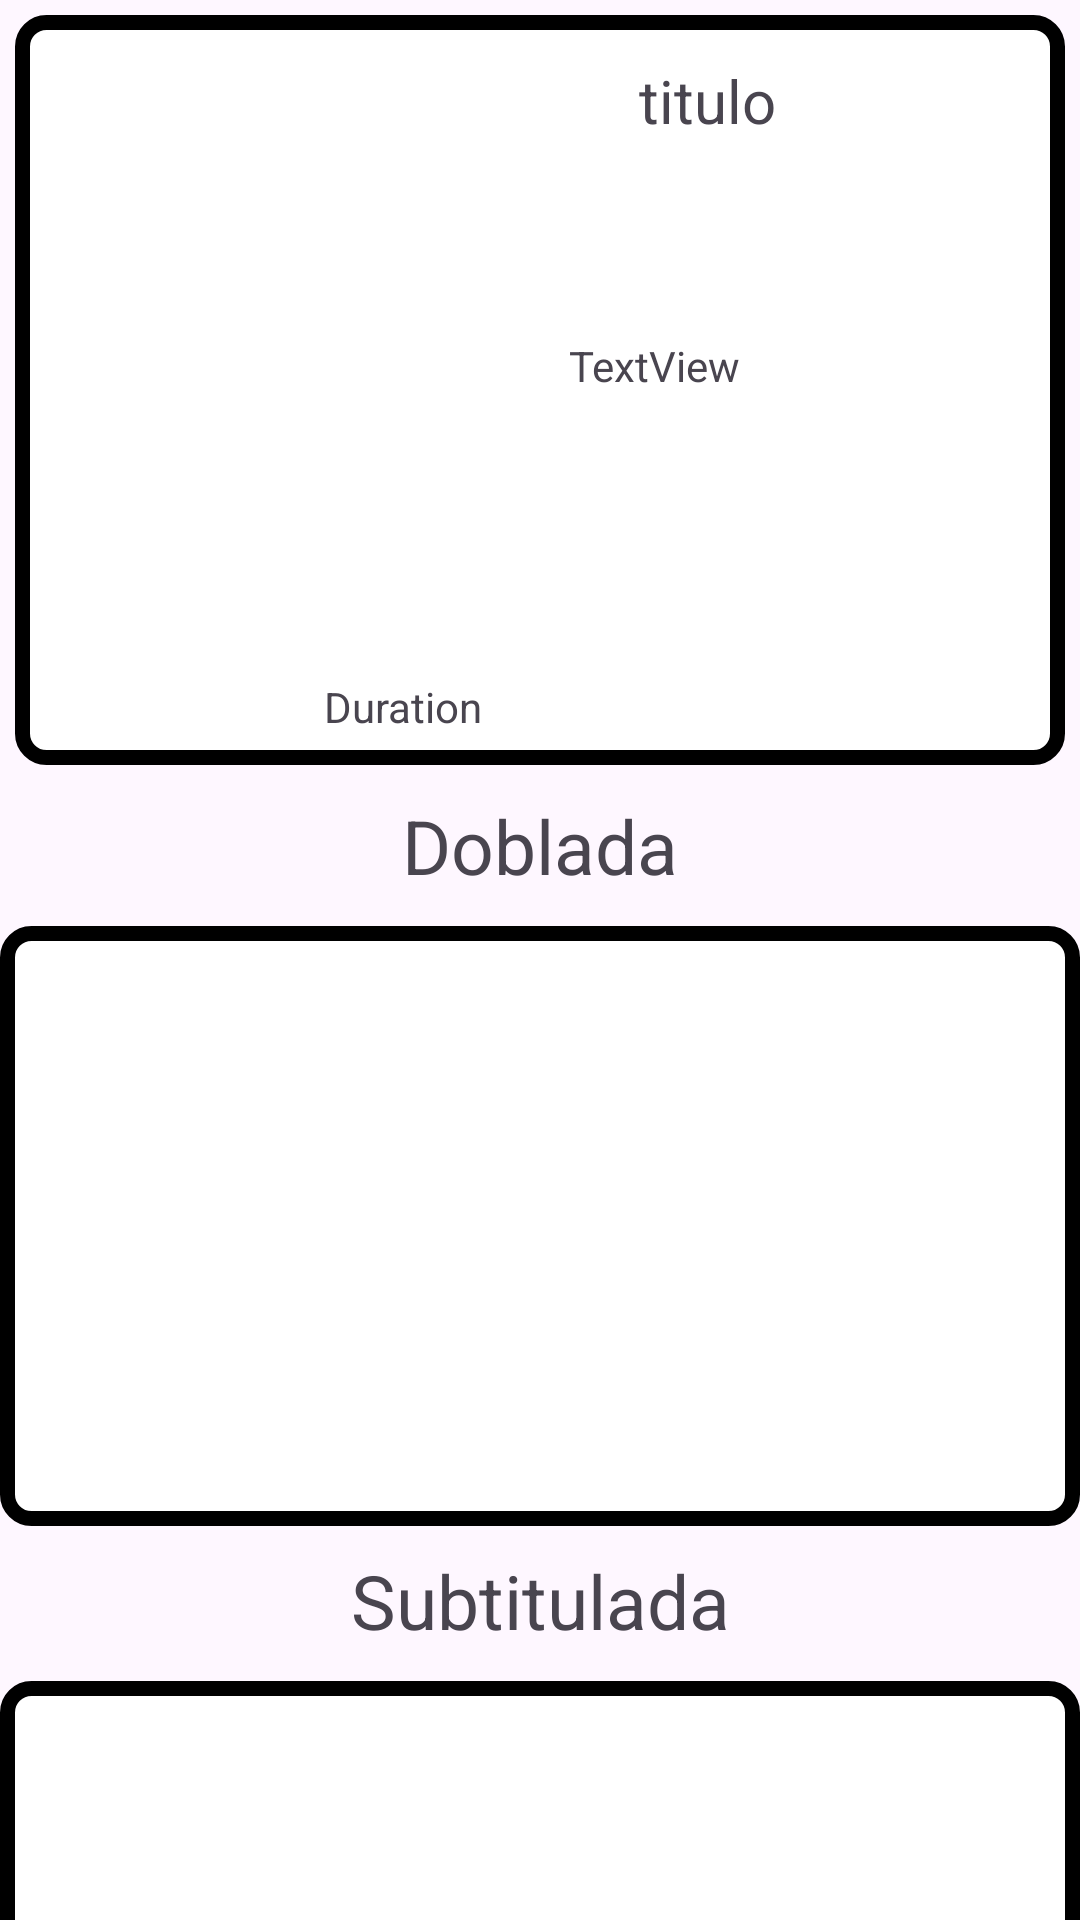

This screen was rendered from an Android layout file. Write that file and the resources it references.
<!-- AndroidManifest.xml: application theme Theme.PracticaPersonasAPI -->
<!-- res/layout/activity_details_pelicula.xml -->
<?xml version="1.0" encoding="utf-8"?>
<androidx.core.widget.NestedScrollView
    xmlns:android="http://schemas.android.com/apk/res/android"
    xmlns:app="http://schemas.android.com/apk/res-auto"
    xmlns:tools="http://schemas.android.com/tools"
    android:layout_width="match_parent"
    android:layout_height="match_parent"
    android:fillViewport="true">

    <androidx.constraintlayout.widget.ConstraintLayout
        android:layout_width="match_parent"
        android:layout_height="wrap_content"
        tools:context=".ui.activities.DetailsPeliculaActivity">

        <androidx.constraintlayout.widget.ConstraintLayout
            android:id="@+id/constraintLayout"
            android:layout_width="0dp"
            android:layout_height="250dp"
            android:layout_margin="5dp"
            android:background="@drawable/border_panel"
            android:padding="10sp"
            app:layout_constraintEnd_toEndOf="parent"
            app:layout_constraintStart_toStartOf="parent"
            app:layout_constraintTop_toTopOf="parent">

            <ImageView
                android:id="@+id/imgPeliculaDetail"
                android:layout_width="0dp"
                android:layout_height="0dp"
                android:layout_margin="5dp"
                app:layout_constraintBottom_toBottomOf="parent"
                app:layout_constraintEnd_toStartOf="@+id/txtSinopsisPelicula"
                app:layout_constraintStart_toStartOf="parent"
                app:layout_constraintTop_toTopOf="parent"
                tools:srcCompat="@tools:sample/avatars" />

            <TextView
                android:id="@+id/txtTitlePelicula"
                android:layout_width="wrap_content"
                android:layout_height="wrap_content"
                android:layout_margin="5sp"
                android:layout_marginTop="4dp"
                android:text="titulo"
                android:textSize="20sp"
                app:layout_constraintEnd_toEndOf="parent"
                app:layout_constraintHorizontal_bias="0.703"
                app:layout_constraintStart_toStartOf="parent"
                app:layout_constraintTop_toTopOf="parent" />

            <TextView
                android:id="@+id/txtSinopsisPelicula"
                android:layout_width="244dp"
                android:layout_height="140dp"
                android:layout_margin="5dp"
                android:layout_marginEnd="16dp"
                android:gravity="center"
                android:text="TextView"
                app:layout_constraintEnd_toEndOf="parent"
                app:layout_constraintTop_toBottomOf="@+id/txtTitlePelicula" />

            <TextView
                android:id="@+id/txtDuration"
                android:layout_width="wrap_content"
                android:layout_height="wrap_content"
                android:layout_marginEnd="184dp"
                android:text="Duration"
                app:layout_constraintBottom_toBottomOf="parent"
                app:layout_constraintEnd_toEndOf="parent" />
        </androidx.constraintlayout.widget.ConstraintLayout>

        <TextView
            android:id="@+id/labelDoblada"
            android:layout_width="wrap_content"
            android:layout_height="wrap_content"
            android:layout_marginTop="10dp"
            android:text="Doblada"
            android:textSize="25sp"
            app:layout_constraintEnd_toEndOf="parent"
            app:layout_constraintStart_toStartOf="parent"
            app:layout_constraintTop_toBottomOf="@+id/constraintLayout" />

        <TextView
            android:id="@+id/labelSubtitulada"
            android:layout_width="wrap_content"
            android:layout_height="wrap_content"
            android:layout_marginTop="8dp"
            android:text="Subtitulada"
            android:textSize="25sp"
            app:layout_constraintEnd_toEndOf="parent"
            app:layout_constraintStart_toStartOf="parent"
            app:layout_constraintTop_toBottomOf="@+id/rvDoblada" />

        <androidx.recyclerview.widget.RecyclerView
            android:id="@+id/rvDoblada"
            android:layout_width="0dp"
            android:layout_height="200dp"
            android:layout_marginTop="10dp"
            android:background="@drawable/border_panel"
            android:padding="5dp"
            app:layout_constraintEnd_toEndOf="parent"
            app:layout_constraintStart_toStartOf="parent"
            app:layout_constraintTop_toBottomOf="@+id/labelDoblada" />

        <androidx.recyclerview.widget.RecyclerView
            android:id="@+id/rvSubtitulada"
            android:layout_width="0dp"
            android:layout_height="210dp"
            android:layout_marginTop="10dp"
            android:background="@drawable/border_panel"
            android:padding="5dp"
            app:layout_constraintEnd_toEndOf="parent"
            app:layout_constraintStart_toStartOf="parent"
            app:layout_constraintTop_toBottomOf="@+id/labelSubtitulada" />

    </androidx.constraintlayout.widget.ConstraintLayout>
</androidx.core.widget.NestedScrollView>
<!-- resources referenced by this layout -->
<resources>
  <!-- drawable border_panel (drawable) -->
  <?xml version="1.0" encoding="utf-8"?>
  <shape xmlns:android="http://schemas.android.com/apk/res/android"
      android:shape="rectangle">
  
  
      <stroke
          android:width="5dp"
          android:color="#000000"/>
  
      <corners android:radius="8dp"/>
  
      <solid
          android:color="#FFFFFF"/>
  
  </shape>
  <style name="Theme.PracticaPersonasAPI" parent="Base.Theme.PracticaPersonasAPI" />
  <style name="Base.Theme.PracticaPersonasAPI" parent="Theme.Material3.DayNight.NoActionBar">
          
          
      </style>
</resources>
